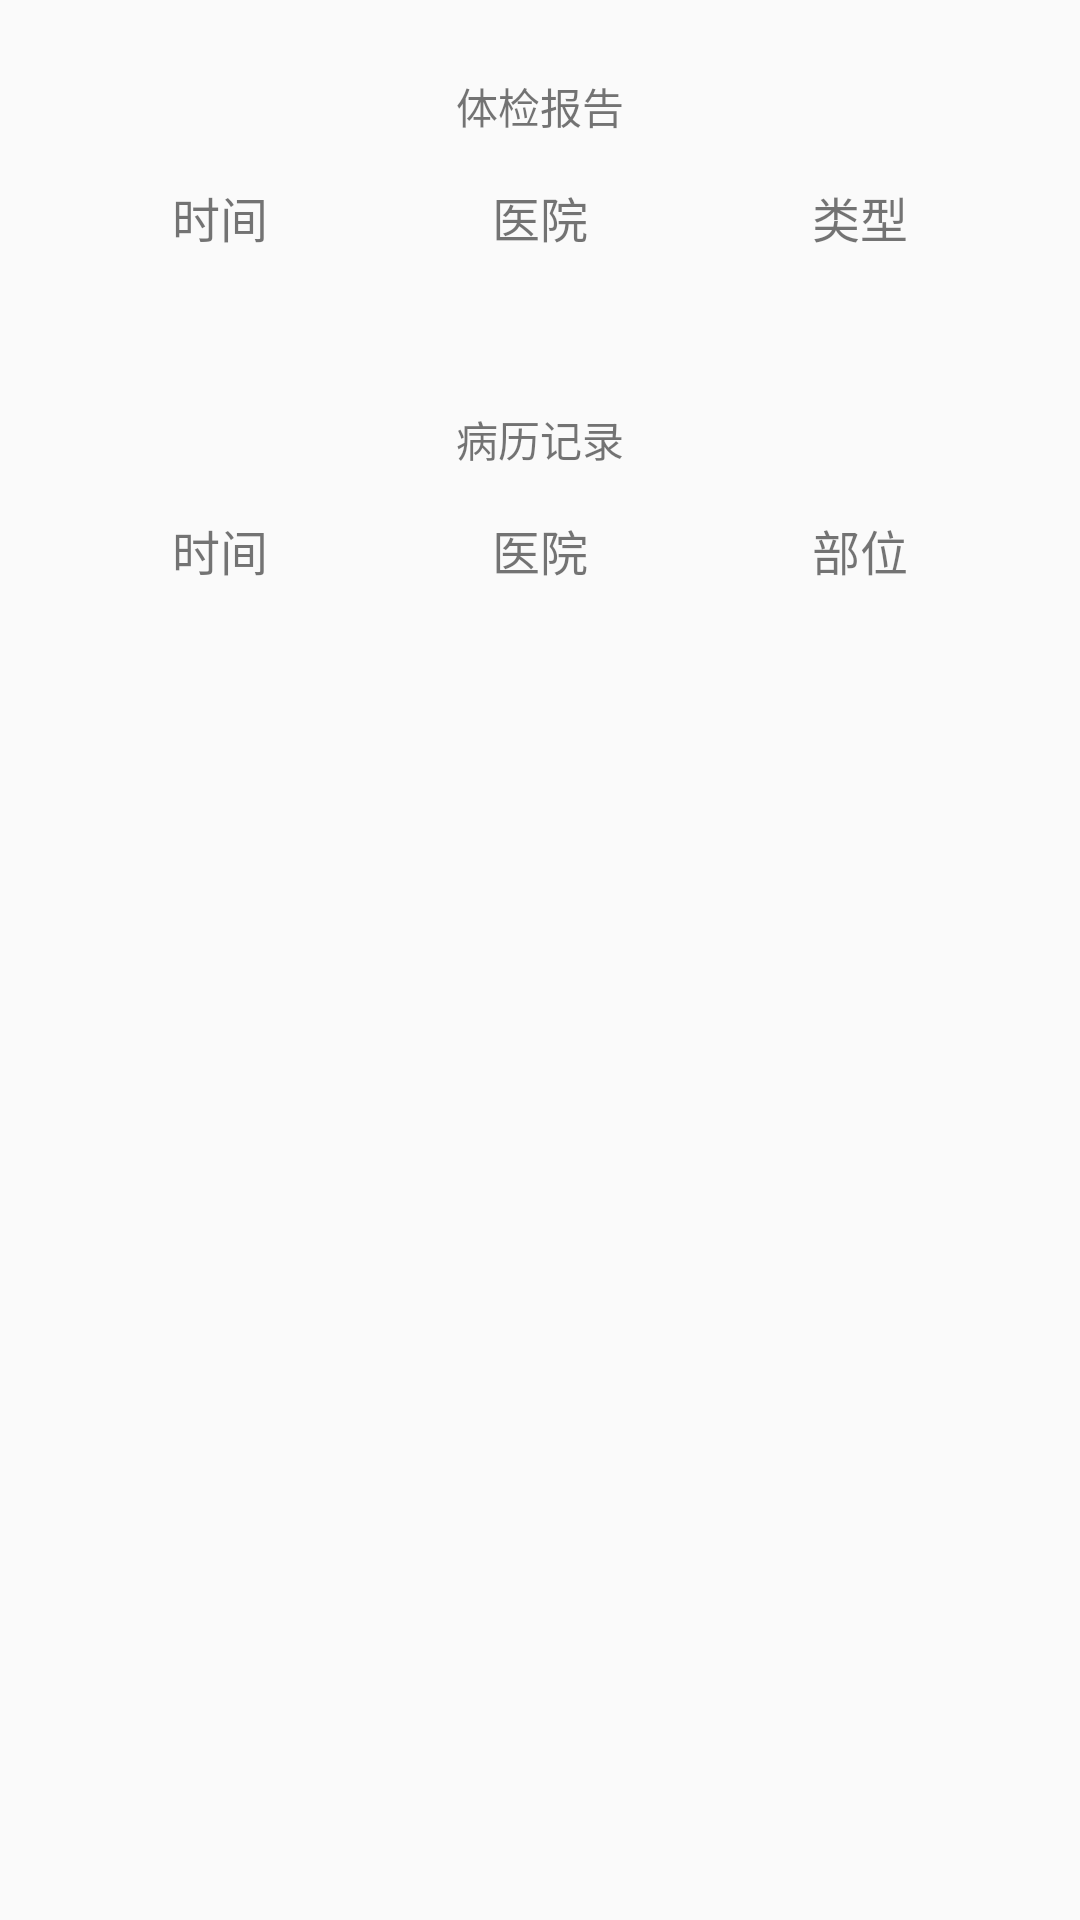

Android layout source for this screen:
<!-- AndroidManifest.xml: application theme Theme.Project -->
<!-- res/layout/fragment_alert_set.xml -->
<?xml version="1.0" encoding="utf-8"?>
<LinearLayout xmlns:android="http://schemas.android.com/apk/res/android"
    xmlns:app="http://schemas.android.com/apk/res-auto"
    xmlns:tools="http://schemas.android.com/tools"
    android:layout_width="match_parent"
    android:layout_height="match_parent"
    android:orientation="vertical">

    <LinearLayout
        android:layout_width="match_parent"
        android:layout_height="match_parent"
        android:orientation="vertical">
    <TextView
        android:id="@+id/textViewRecord"
        android:layout_width="wrap_content"
        android:layout_height="wrap_content"
        android:text="体检报告"
        android:layout_gravity="center"
        android:layout_marginTop="25dp"
        app:layout_constraintEnd_toEndOf="parent"
        app:layout_constraintStart_toStartOf="parent"
        app:layout_constraintTop_toTopOf="parent" />

        <LinearLayout
            android:layout_width="match_parent"
            android:layout_height="wrap_content"
            android:orientation="horizontal"
            android:gravity="center"
            android:paddingLeft="20dp"
            android:paddingRight="20dp"
            android:layout_gravity="center"
            android:layout_marginTop="15dp"
            android:layout_marginBottom="10dp">

            <TextView
                android:id="@+id/column1"
                android:layout_width="0dp"
                android:layout_height="wrap_content"
                android:layout_weight="1"
                android:text="时间"
                android:gravity="center"
                android:textSize="16sp" />

            <TextView
                android:id="@+id/column2"
                android:layout_width="0dp"
                android:layout_height="wrap_content"
                android:layout_weight="1"
                android:gravity="center"
                android:text="医院"
                android:textSize="16sp" />

            <TextView
                android:id="@+id/column3"
                android:layout_width="0dp"
                android:layout_height="wrap_content"
                android:layout_weight="1"
                android:text="类型"
                android:gravity="center"
                android:textSize="16sp" />

        </LinearLayout>






        <androidx.recyclerview.widget.RecyclerView
            android:id="@+id/recycler_view"
            android:layout_width="match_parent"
            android:layout_height="wrap_content"
            android:layout_marginStart="40dp"
            android:layout_marginTop="2dp"
            android:layout_marginEnd="40dp"
            app:layout_constraintEnd_toEndOf="parent"
            app:layout_constraintStart_toStartOf="parent"
            app:layout_constraintTop_toBottomOf="@+id/textViewRecord" />


        <TextView
            android:id="@+id/textViewReport"
            android:layout_width="wrap_content"
            android:layout_height="wrap_content"
            android:layout_gravity="center"
            android:layout_marginTop="40dp"
            android:text="病历记录"
            app:layout_constraintEnd_toEndOf="parent"
            app:layout_constraintStart_toStartOf="parent"
            app:layout_constraintTop_toTopOf="parent" />
        <LinearLayout
            android:layout_width="match_parent"
            android:layout_height="wrap_content"
            android:orientation="horizontal"
            android:gravity="center"
            android:paddingLeft="20dp"
            android:paddingRight="20dp"
            android:layout_gravity="center"
            android:layout_marginTop="15dp"
            android:layout_marginBottom="10dp">
            <TextView
                android:layout_width="0dp"
                android:layout_height="wrap_content"
                android:layout_weight="1"
                android:text="时间"
                android:gravity="center"
                android:textSize="16sp" />

            <TextView
                android:layout_width="0dp"
                android:layout_height="wrap_content"
                android:layout_weight="1"
                android:gravity="center"
                android:text="医院"
                android:textSize="16sp" />

            <TextView
                android:layout_width="0dp"
                android:layout_height="wrap_content"
                android:layout_weight="1"
                android:text="部位"
                android:gravity="center"
                android:textSize="16sp" />

        </LinearLayout>

        <androidx.recyclerview.widget.RecyclerView
                android:id="@+id/recycler_view1"
                android:layout_width="match_parent"
                android:layout_height="wrap_content"
                android:layout_marginStart="40dp"
                android:layout_marginTop="2dp"
                android:layout_marginEnd="40dp"
                app:layout_constraintEnd_toEndOf="parent"
                app:layout_constraintStart_toStartOf="parent"
                app:layout_constraintTop_toBottomOf="@+id/textViewReport" />


    </LinearLayout>

</LinearLayout>
<!-- resources referenced by this layout -->
<resources>
  <style name="Theme.Project" parent="Theme.MaterialComponents.DayNight.NoActionBar.Bridge">
          
          <item name="colorPrimary">@color/purple_500</item>
          <item name="colorPrimaryVariant">@color/purple_700</item>
          <item name="colorOnPrimary">@color/white</item>
          
          <item name="colorSecondary">@color/teal_200</item>
          <item name="colorSecondaryVariant">@color/teal_700</item>
          <item name="colorOnSecondary">@color/black</item>
          
          <item name="android:statusBarColor" tools:targetApi="l">?attr/colorPrimaryVariant</item>
          
      </style>
  <color name="purple_500">#FF6200EE</color>
  <color name="purple_700">#FF3700B3</color>
  <color name="white">#FFFFFFFF</color>
  <color name="teal_200">#FF03DAC5</color>
  <color name="teal_700">#FF018786</color>
  <color name="black">#FF000000</color>
</resources>
